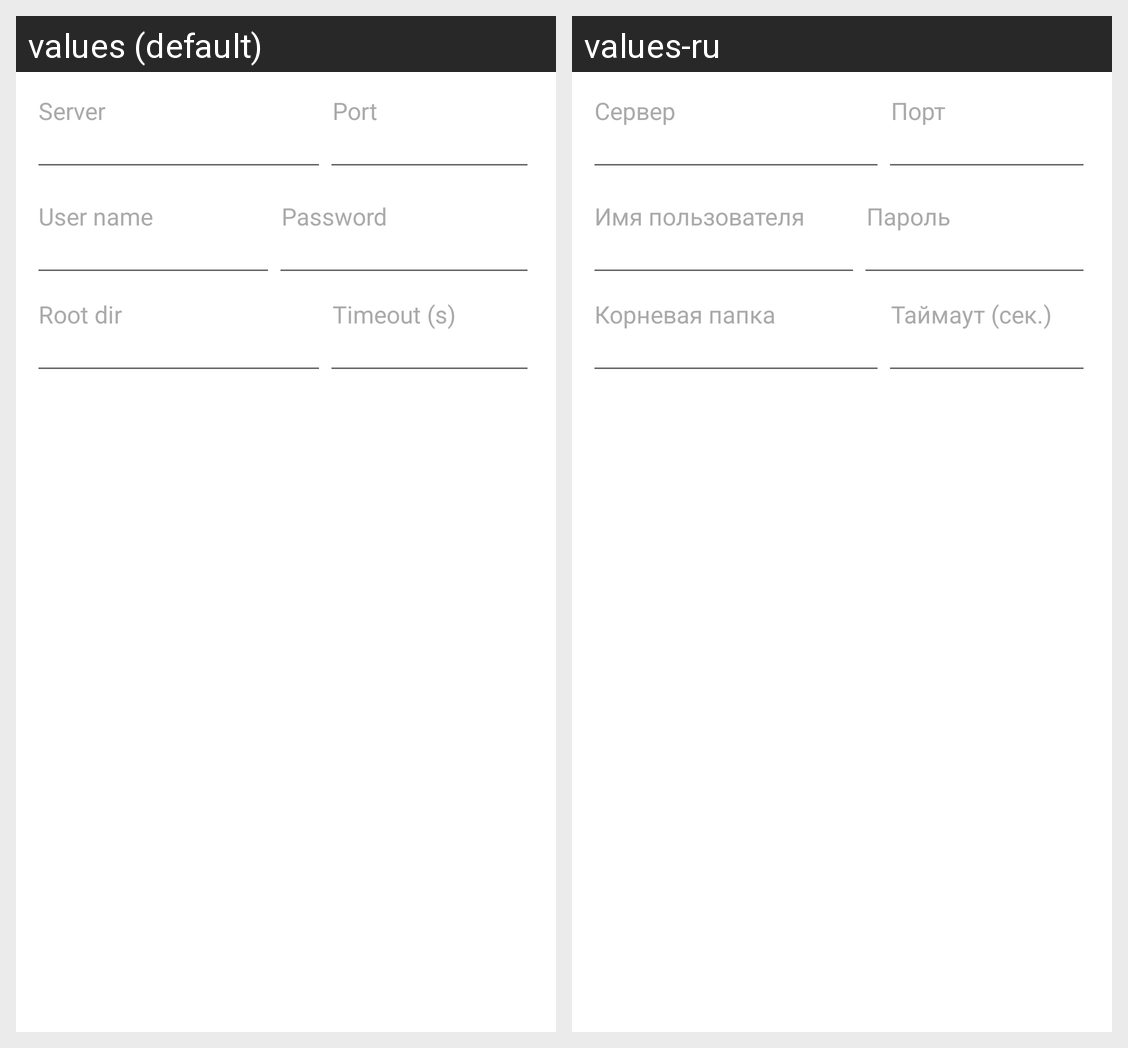

This grid shows one Android layout under two languages. Give, for every string resource on the screen, its name, the default text and each shown locale's text.
Android screen res/layout/dialog_ftp.xml rendered under 2 locales, left to right: values (default), values-ru. Device: Nexus 5 (rendered at 1080×1920; each locale shown at half size, 540×960, under a caption strip naming it); theme Theme.MaterialComponents.DayNight.NoActionBar.
Strings drawn on this screen, with the default value and each locale's value (text and hints the layout hard-codes, and strings that could not be matched under every locale, appear in the picture but are not listed):

ftp_server
  values: Server
  values-ru: Сервер

ftp_port
  values: Port
  values-ru: Порт

ftp_username
  values: User name
  values-ru: Имя пользователя

ftp_password
  values: Password
  values-ru: Пароль

ftp_rootpath
  values: Root dir
  values-ru: Корневая папка

ftp_timeout
  values: Timeout (s)
  values-ru: Таймаут (сек.)
